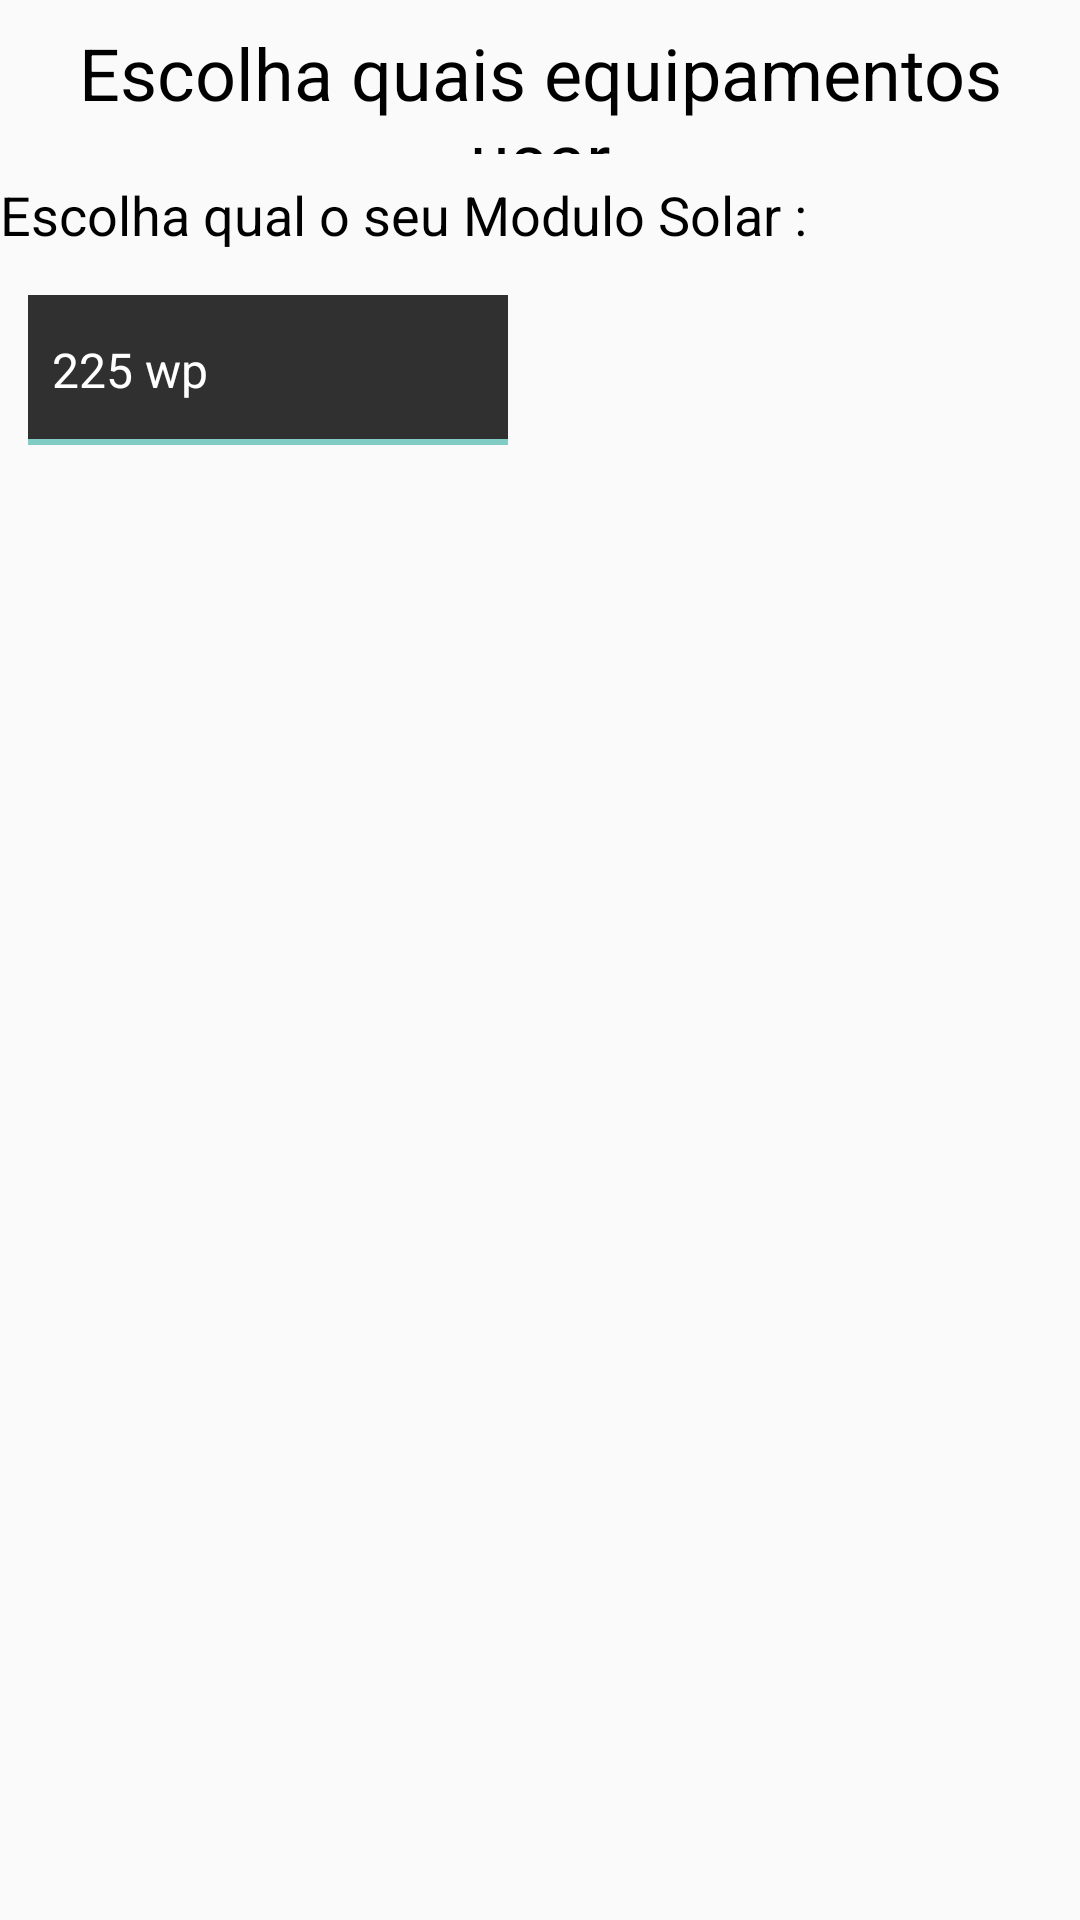

Here is an Android app screen rendered from its layout file. Give the layout XML and the strings, colors and styles it references.
<!-- AndroidManifest.xml: application theme AppTheme -->
<!-- res/layout/activity_calcule_agora_inicio.xml -->
<?xml version="1.0" encoding="utf-8"?>
<ScrollView xmlns:app="http://schemas.android.com/apk/res-auto"
    android:layout_width="match_parent"
    android:layout_height="match_parent"
    xmlns:android="http://schemas.android.com/apk/res/android"
    xmlns:tools="http://schemas.android.com/tools"
    tools:context=".activities.activities.CalculeAgoraInicioActivity"
    android:fillViewport="true">

    <android.support.constraint.ConstraintLayout xmlns:android="http://schemas.android.com/apk/res/android"
        android:layout_width="match_parent"
        android:layout_height="wrap_content"
        android:theme="@style/Base.Theme.AppCompat"
        app:layout_constraintBottom_toTopOf="@+id/EditAreadoModuloSolar"
        app:layout_constraintTop_toTopOf="@+id/EditAreadoModuloSolar">


        <Spinner
            android:id="@+id/spinnerModuloSolar"
            android:layout_width="160dp"
            android:layout_height="50dp"
            android:layout_marginBottom="8dp"
            android:layout_marginTop="8dp"
            android:addStatesFromChildren="true"
            android:background="?android:attr/actionModeBackground"
            android:entries="@array/modulosSolares"
            android:visibility="visible"
            app:layout_constraintBottom_toBottomOf="parent"
            app:layout_constraintEnd_toEndOf="parent"
            app:layout_constraintHorizontal_bias="0.047"
            app:layout_constraintStart_toStartOf="parent"
            app:layout_constraintTop_toTopOf="@+id/guideline9"
            app:layout_constraintVertical_bias="0.013"
            tools:listitem="@layout/support_simple_spinner_dropdown_item" />


        <TextView
            android:id="@+id/textEscolhaEquipam"
            android:layout_width="0dp"
            android:layout_height="0dp"
            android:layout_marginBottom="8dp"
            android:layout_marginEnd="8dp"
            android:layout_marginStart="8dp"
            android:layout_marginTop="8dp"
            android:text="@string/txtEscolhaEquipamentos"
            android:textAlignment="center"
            android:textColor="@android:color/black"
            android:textSize="24sp"
            app:layout_constraintBottom_toTopOf="@+id/textTipo_do_modulo_solar"
            app:layout_constraintEnd_toEndOf="parent"
            app:layout_constraintStart_toStartOf="parent"
            app:layout_constraintTop_toTopOf="parent" />

        <TextView
            android:id="@+id/textTipo_do_modulo_solar"
            android:layout_width="0dp"
            android:layout_height="wrap_content"
            android:layout_marginTop="8dp"
            android:text="@string/txttipodoModuloSolar"
            android:textAlignment="viewStart"
            android:textColor="@android:color/black"
            android:textSize="18sp"
            app:layout_constraintEnd_toEndOf="parent"
            app:layout_constraintStart_toStartOf="parent"
            app:layout_constraintTop_toBottomOf="@+id/guideline6" />

        <android.support.constraint.Guideline
            android:id="@+id/guideline6"
            android:layout_width="wrap_content"
            android:layout_height="wrap_content"
            android:layout_marginBottom="6dp"
            android:layout_marginTop="41dp"
            android:orientation="horizontal"
            app:layout_constraintBottom_toTopOf="@+id/textTipo_do_modulo_solar"
            app:layout_constraintGuide_percent="0.08"
            app:layout_constraintTop_toTopOf="parent" />

        <android.support.constraint.Guideline
            android:id="@+id/guideline9"
            android:layout_width="wrap_content"
            android:layout_height="wrap_content"
            android:orientation="horizontal"
            app:layout_constraintGuide_begin="84dp" />
    </android.support.constraint.ConstraintLayout>
</ScrollView>
<!-- resources referenced by this layout -->
<resources>
  <string-array name="modulosSolares">
          <item>225 wp</item>
          <item>275 wp</item>
          <item>320 wp</item>
          <item>Canadian 325 wp</item>
      </string-array>
      
  
      /&gt;
  <string name="txtEscolhaEquipamentos">Escolha quais equipamentos usar</string>
  <string name="txttipodoModuloSolar">Escolha qual o seu Modulo Solar :</string>
  <style name="AppTheme" parent="Theme.AppCompat.Light.DarkActionBar">
          
          <item name="colorPrimary">@color/colorPrimary</item>
          <item name="colorPrimaryDark">@color/colorPrimaryDark</item>
          <item name="colorAccent">@color/colorAccent</item>
      </style>
  <style name="Theme.AppCompat.Light.DarkActionBar">Theme_dark</style>
  <!-- not gathered from this repository: default colours our renderer supplied (Android Studio template values) -->
  <color name="colorPrimary">#FF6200EE</color>
  <color name="colorPrimaryDark">#FF3700B3</color>
  <color name="colorAccent">#FF03DAC5</color>
</resources>
